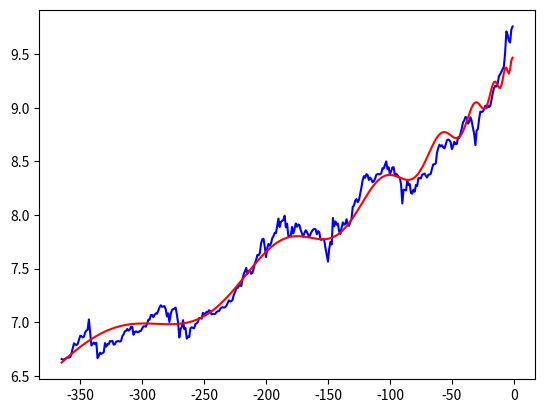

Write Python code to recreate this figure.
 #https://blockchain.info/charts/market-price?scale=1

import numpy as np
import matplotlib.pyplot as plt
from scipy.optimize import curve_fit

#valor do bitcoin no ultimo ano
btc = [778, 774, 776, 781, 788, 788, 789, 793, 824, 860, 901, 891, 886, 897, 930, 967, 963, 952, 959, 997, 1015, 1023,
       1126, 994, 883, 896, 908, 894, 906, 785, 803, 826, 817, 822, 830, 903, 874, 895, 893, 920, 918, 922, 890, 893,
       915, 919, 920, 915, 921, 964, 979, 1007, 1013, 1030, 1014, 1024, 1050, 1052, 976, 999, 1008, 1000, 999, 1011,
       1012, 1035, 1055, 1056, 1052, 1084, 1123, 1123, 1172, 1174, 1150, 1175, 1190, 1187, 1222, 1259, 1285, 1267, 1270,
       1275, 1238, 1157, 1192, 1098, 1179, 1227, 1239, 1245, 1257, 1180, 1091, 952, 1029, 1049, 1118, 1028, 1038, 941,
       959, 956, 1037, 1046, 1040, 1037, 1079, 1086, 1099, 1141, 1141, 1133, 1196, 1190, 1181, 1208, 1207, 1226, 1218,
       1180, 1185, 1184, 1186, 1205, 1216, 1217, 1241, 1258, 1261, 1257, 1262, 1279, 1309, 1345, 1331, 1334, 1353, 1417,
       1452, 1507, 1508, 1533, 1560, 1535, 1640, 1721, 1762, 1820, 1720, 1771, 1776, 1723, 1739, 1807, 1899, 1961, 2052,
       2046, 2090, 2287, 2379, 2387, 2211, 2014, 2192, 2275, 2239, 2285, 2399, 2446, 2525, 2516, 2698, 2883, 2664, 2792,
       2827, 2845, 2961, 2657, 2748, 2447, 2442, 2464, 2665, 2507, 2617, 2754, 2671, 2727, 2710, 2589, 2512, 2436, 2517,
       2585, 2544, 2477, 2434, 2501, 2561, 2599, 2619, 2609, 2491, 2562, 2536, 2366, 2369, 2385, 2354, 2190, 2058, 1931,
       2176, 2320, 2264, 2898, 2682, 2807, 2725, 2751, 2560, 2495, 2647, 2781, 2722, 2745, 2866, 2710, 2693, 2794, 2873,
       3218, 3252, 3407, 3457, 3357, 3424, 3632, 3852, 4125, 4282, 4217, 4360, 4328, 4130, 4222, 4157, 4043, 4082, 4174,
       4340, 4363, 4360, 4354, 4391, 4607, 4594, 4748, 4911, 4580, 4648, 4344, 4488, 4641, 4654, 4310, 4375, 4329, 4248,
       4219, 3961, 3319, 3774, 3763, 3746, 4093, 3943, 3977, 3658, 3637, 3776, 3703, 3942, 3910, 4202, 4201, 4193, 4335,
       4360, 4386, 4293, 4225, 4338, 4345, 4376, 4602, 4777, 4782, 4819, 5325, 5563, 5739, 5647, 5711, 5603, 5546, 5727,
       5979, 6020, 5983, 5876, 5505, 5669, 5893, 5772, 5776, 6155, 6105, 6388, 6665, 7068, 7197, 7437, 7377, 6989, 7092,
       7415, 7158, 6719, 6362, 5716, 6550, 6635, 7301, 7815, 7786, 7817, 8007, 8255, 8059, 8268, 8148, 8250, 8707, 9284,
       9718, 9952, 9879, 10147, 10883, 11071, 11332, 11584, 11878, 13540, 16501, 16007, 15142, 14869, 16762,17276]



#define a funcao de potencia
def func(x, a, b ,c ,z ,  z2,   tc ,w ,p ):
    if (tc < 0): return 0.0 * x
    #return a + b * pow(( 370+tc-x),z) + c * pow(( 370+tc-x),z) * np.cos( np.log((370 + tc-x)) + p  )
    return a + b *  pow((  tc - x), z)  + c *  pow((  tc-x),z2) * np.sin( 12.0*  w *  np.log(  tc-x) +p  )


xdata = np.array(list(range(-len(btc),0)))
#ydata = np.array(btc)
ydata = (np.log(np.array(btc)) )
#print( np.array([xdata,ydata]) )

#ajusta a curva
popt, pcov = curve_fit(func, xdata, ydata  )

print(popt)
#plt.plot(xdata,  np.exp( ydata), 'b-', label='data')
#plt.plot(xdata,   np.exp(func(xdata, *popt)), 'r-', label='fit')

plt.plot(xdata,   ( ydata), 'b-', label='data')

plt.plot(xdata,  func(xdata, *popt), 'r-', label='fit')
#exibe na tela
plt.show()
